Run: headless pygame with SDL's dummy video driver; simulated clock (each Clock.tick advances the game by its frame time, no real sleeping); random seed 0; keys injected as events and as key.get_pressed() state; no mouse input.
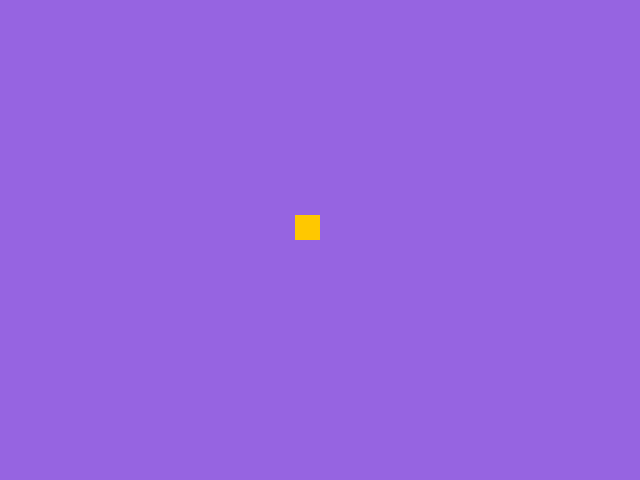
Frame 1 of 4 · flips 1–60 · no input
Frame 2 of 4 · flips 61–180 · tapped SPACE, RETURN · held RIGHT (→), D · screen unchanged from frame 1, image omitted
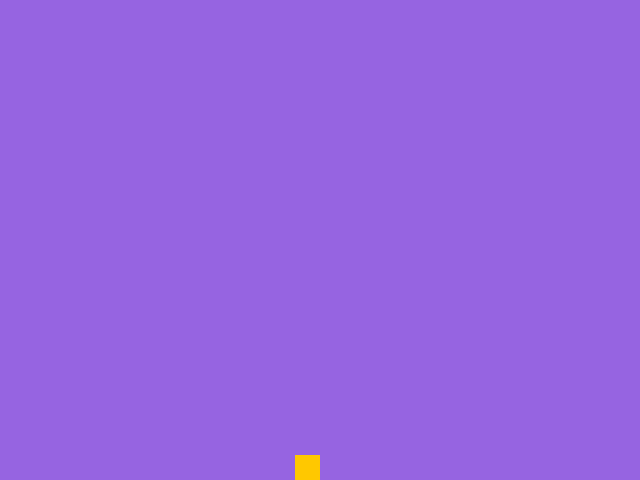
Frame 3 of 4 · flips 181–300 · held DOWN (↓), S
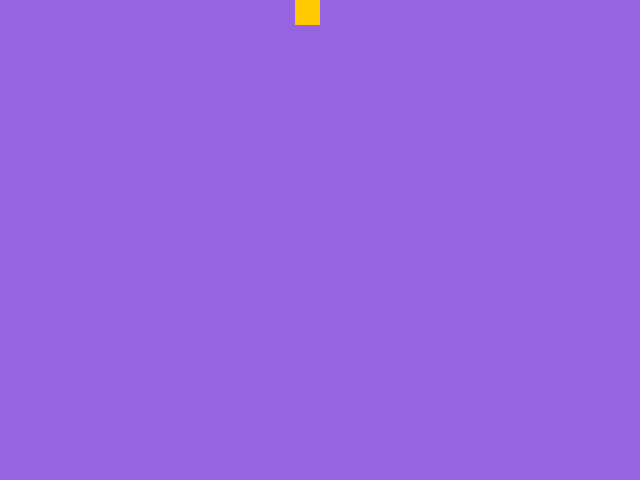
Frame 4 of 4 · flips 301–420 · held LEFT (←), A, UP (↑), W

The pygame program that drew these frames:

import sys
import pygame

# constants
SCREEN_SIZE = (640, 480)
SCREEN_WIDTH = SCREEN_SIZE[0]
SCREEN_HEIGHT = SCREEN_SIZE[1]
BLOCK_SIZE = 25
SPEED = 5
FPS = 60
START_X = SCREEN_SIZE[0]//2 - BLOCK_SIZE
START_Y = SCREEN_SIZE[1]//2 - BLOCK_SIZE
BACKGROUND_COLOR = (150, 100, 225)
BLOCK_COLOR = (255, 200, 0)

# initialize
pygame.init()
screen = pygame.display.set_mode(SCREEN_SIZE)
pygame.display.set_caption("Key Commander")
clock = pygame.time.Clock()
box = pygame.Rect(START_X, START_Y, BLOCK_SIZE, BLOCK_SIZE)
delta_x = 0
delta_y = 0

while True:

    for event in pygame.event.get():
        if event.type == pygame.QUIT:
            pygame.quit()
            sys.exit(0)
            quit()

        if event.type == pygame.KEYDOWN:
            print(event)
            if event.key == pygame.K_LEFT:
                delta_y = 0
                delta_x = -SPEED
            if event.key == pygame.K_RIGHT:
                delta_y = 0
                delta_x = SPEED
            if event.key == pygame.K_UP:
                delta_x = 0
                delta_y = -SPEED
            if event.key == pygame.K_DOWN:
                delta_x = 0
                delta_y = SPEED

        if event.type == pygame.KEYUP:
            delta_x = 0
            delta_y = 0

    screen.fill(BACKGROUND_COLOR)

    box.x += delta_x
    box.y += delta_y


    if box.left < 0:
        box.left = 0
    if box.right > SCREEN_WIDTH:
        box.right = SCREEN_WIDTH
    if box.top < 0:
        box.top = 0
    if box.bottom > SCREEN_HEIGHT:
        box.bottom = SCREEN_HEIGHT

    pygame.draw.rect(screen, BLOCK_COLOR, box)
    pygame.display.flip()
    clock.tick(FPS)
